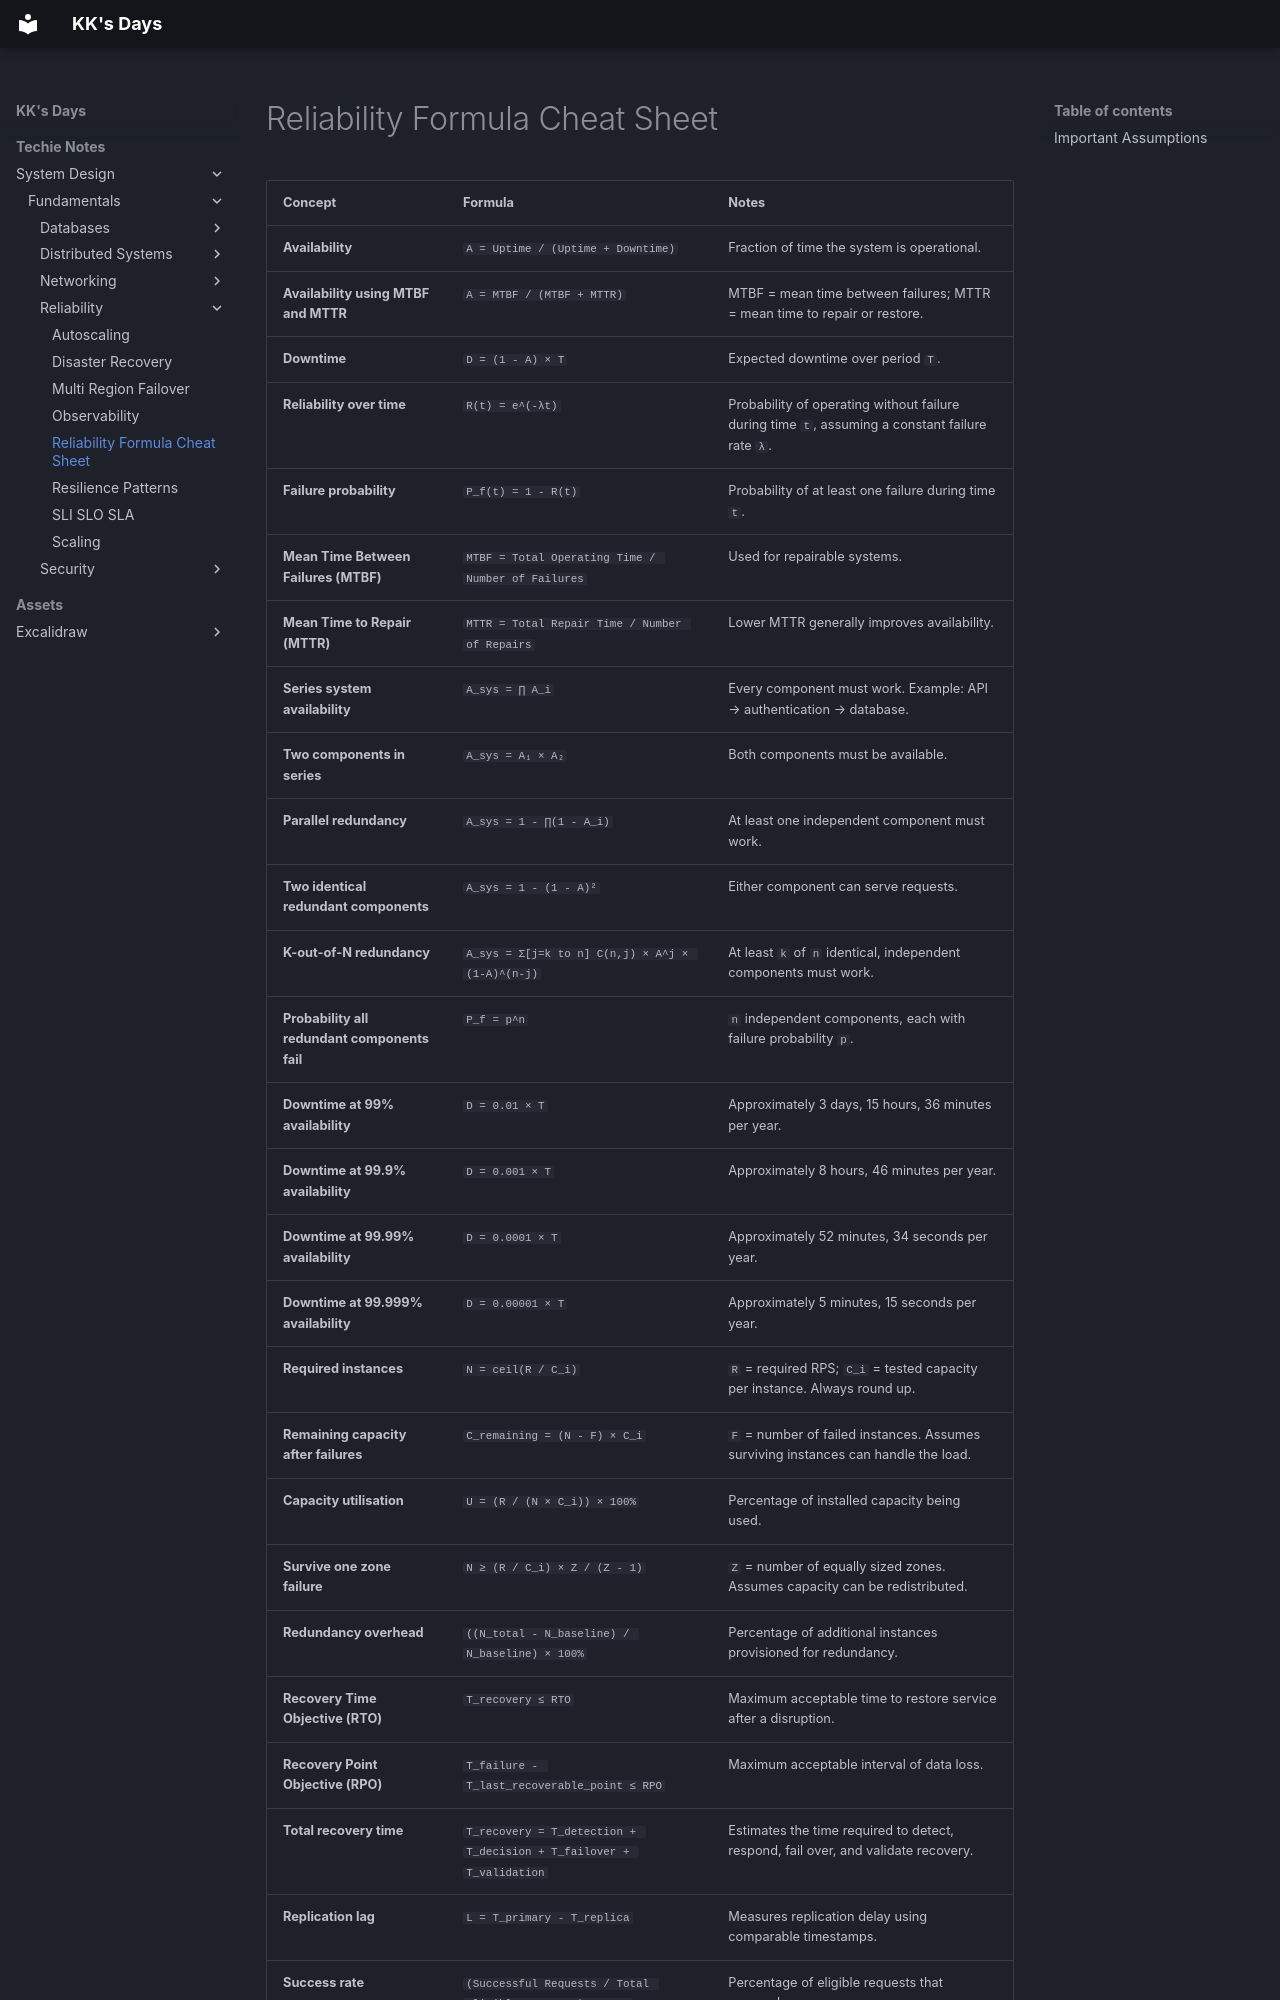

repository: kausthub-kannan/kausthub-kannan · page: Techie Notes/System Design/Fundamentals/Reliability/Reliability Formula Cheat Sheet/index.html · generator: mkdocs

| Concept                                       | Formula                                                                 | Notes                                                                                           |
| --------------------------------------------- | ----------------------------------------------------------------------- | ----------------------------------------------------------------------------------------------- |
| **Availability**                              | `A = Uptime / (Uptime + Downtime)`                                      | Fraction of time the system is operational.                                                     |
| **Availability using MTBF and MTTR**          | `A = MTBF / (MTBF + MTTR)`                                              | MTBF = mean time between failures; MTTR = mean time to repair or restore.                       |
| **Downtime**                                  | `D = (1 - A) × T`                                                       | Expected downtime over period `T`.                                                              |
| **Reliability over time**                     | `R(t) = e^(-λt)`                                                        | Probability of operating without failure during time `t`, assuming a constant failure rate `λ`. |
| **Failure probability**                       | `P_f(t) = 1 - R(t)`                                                     | Probability of at least one failure during time `t`.                                            |
| **Mean Time Between Failures (MTBF)**         | `MTBF = Total Operating Time / Number of Failures`                      | Used for repairable systems.                                                                    |
| **Mean Time to Repair (MTTR)**                | `MTTR = Total Repair Time / Number of Repairs`                          | Lower MTTR generally improves availability.                                                     |
| **Series system availability**                | `A_sys = ∏ A_i`                                                         | Every component must work. Example: API → authentication → database.                            |
| **Two components in series**                  | `A_sys = A₁ × A₂`                                                       | Both components must be available.                                                              |
| **Parallel redundancy**                       | `A_sys = 1 - ∏(1 - A_i)`                                                | At least one independent component must work.                                                   |
| **Two identical redundant components**        | `A_sys = 1 - (1 - A)²`                                                  | Either component can serve requests.                                                            |
| **K-out-of-N redundancy**                     | `A_sys = Σ[j=k to n] C(n,j) × A^j × (1-A)^(n-j)`                        | At least `k` of `n` identical, independent components must work.                                |
| **Probability all redundant components fail** | `P_f = p^n`                                                             | `n` independent components, each with failure probability `p`.                                  |
| **Downtime at 99% availability**              | `D = 0.01 × T`                                                          | Approximately 3 days, 15 hours, 36 minutes per year.                                            |
| **Downtime at 99.9% availability**            | `D = 0.001 × T`                                                         | Approximately 8 hours, 46 minutes per year.                                                     |
| **Downtime at 99.99% availability**           | `D = 0.0001 × T`                                                        | Approximately 52 minutes, 34 seconds per year.                                                  |
| **Downtime at 99.999% availability**          | `D = 0.00001 × T`                                                       | Approximately 5 minutes, 15 seconds per year.                                                   |
| **Required instances**                        | `N = ceil(R / C_i)`                                                     | `R` = required RPS; `C_i` = tested capacity per instance. Always round up.                      |
| **Remaining capacity after failures**         | `C_remaining = (N - F) × C_i`                                           | `F` = number of failed instances. Assumes surviving instances can handle the load.              |
| **Capacity utilisation**                      | `U = (R / (N × C_i)) × 100%`                                            | Percentage of installed capacity being used.                                                    |
| **Survive one zone failure**                  | `N ≥ (R / C_i) × Z / (Z - 1)`                                           | `Z` = number of equally sized zones. Assumes capacity can be redistributed.                     |
| **Redundancy overhead**                       | `((N_total - N_baseline) / N_baseline) × 100%`                          | Percentage of additional instances provisioned for redundancy.                                  |
| **Recovery Time Objective (RTO)**             | `T_recovery ≤ RTO`                                                      | Maximum acceptable time to restore service after a disruption.                                  |
| **Recovery Point Objective (RPO)**            | `T_failure - T_last_recoverable_point ≤ RPO`                            | Maximum acceptable interval of data loss.                                                       |
| **Total recovery time**                       | `T_recovery = T_detection + T_decision + T_failover + T_validation`     | Estimates the time required to
